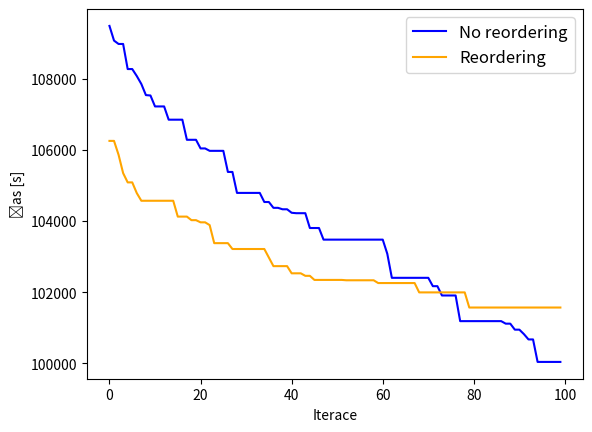

Generate this figure with matplotlib:
import matplotlib.pyplot as plt

fig, ax = plt.subplots()

no_reorder = [109494, 109081, 108986, 108986, 108280, 108280, 108083, 107859, 107547, 107536, 107228, 107228, 107228, 106855, 106855, 106855, 106855, 106289, 106289, 106289, 106046, 106046, 105978, 105978, 105978, 105978, 105384, 105384, 104794, 104794, 104794, 104794, 104794, 104794, 104538, 104538, 104374, 104374, 104333, 104333, 104235, 104223, 104223, 104223, 103806, 103806, 103806, 103479, 103479, 103479, 103479, 103479, 103479, 103479, 103479, 103479, 103479, 103479, 103479, 103479, 103479, 103080, 102404, 102404, 102404, 102404, 102404, 102404, 102404, 102404, 102404, 102169, 102169, 101907, 101907, 101907, 101907, 101185, 101185, 101185, 101185, 101185, 101185, 101185, 101185, 101185, 101185, 101114, 101114, 100945, 100945, 100819, 100670, 100670, 100037, 100037, 100037, 100037, 100037, 100037]
no_reorder_r = range(0, 100)
ax.plot(no_reorder_r, no_reorder, label='No reordering', color='blue')

reorder = [106258, 106258, 105866, 105351, 105090, 105090, 104788, 104573, 104573, 104573, 104573, 104573, 104573, 104573, 104573, 104127, 104127, 104127, 104027, 104027, 103966, 103966, 103888, 103380, 103380, 103380, 103380, 103215, 103215, 103215, 103215, 103215, 103215, 103215, 103215, 102974, 102733, 102733, 102733, 102733, 102531, 102531, 102531, 102460, 102460, 102345, 102345, 102345, 102345, 102345, 102345, 102345, 102335, 102335, 102335, 102335, 102335, 102335, 102335, 102257, 102257, 102257, 102257, 102257, 102257, 102257, 102257, 102257, 101994, 101994, 101994, 101994, 101994, 101994, 101994, 101994, 101994, 101994, 101994, 101568, 101568, 101568, 101568, 101568, 101568, 101568, 101568, 101568, 101568, 101568, 101568, 101568, 101568, 101568, 101568, 101568, 101568, 101568, 101568, 101568]
reorder_r = range(0, 100)
ax.plot(reorder_r, reorder, label='Reordering', color='orange')

legend = ax.legend(loc='upper right', fontsize='large')

plt.xlabel('Iterace')
plt.ylabel('Čas [s]')

plt.title('')

plt.savefig('plotComparisonReordering.png')
plt.show()
